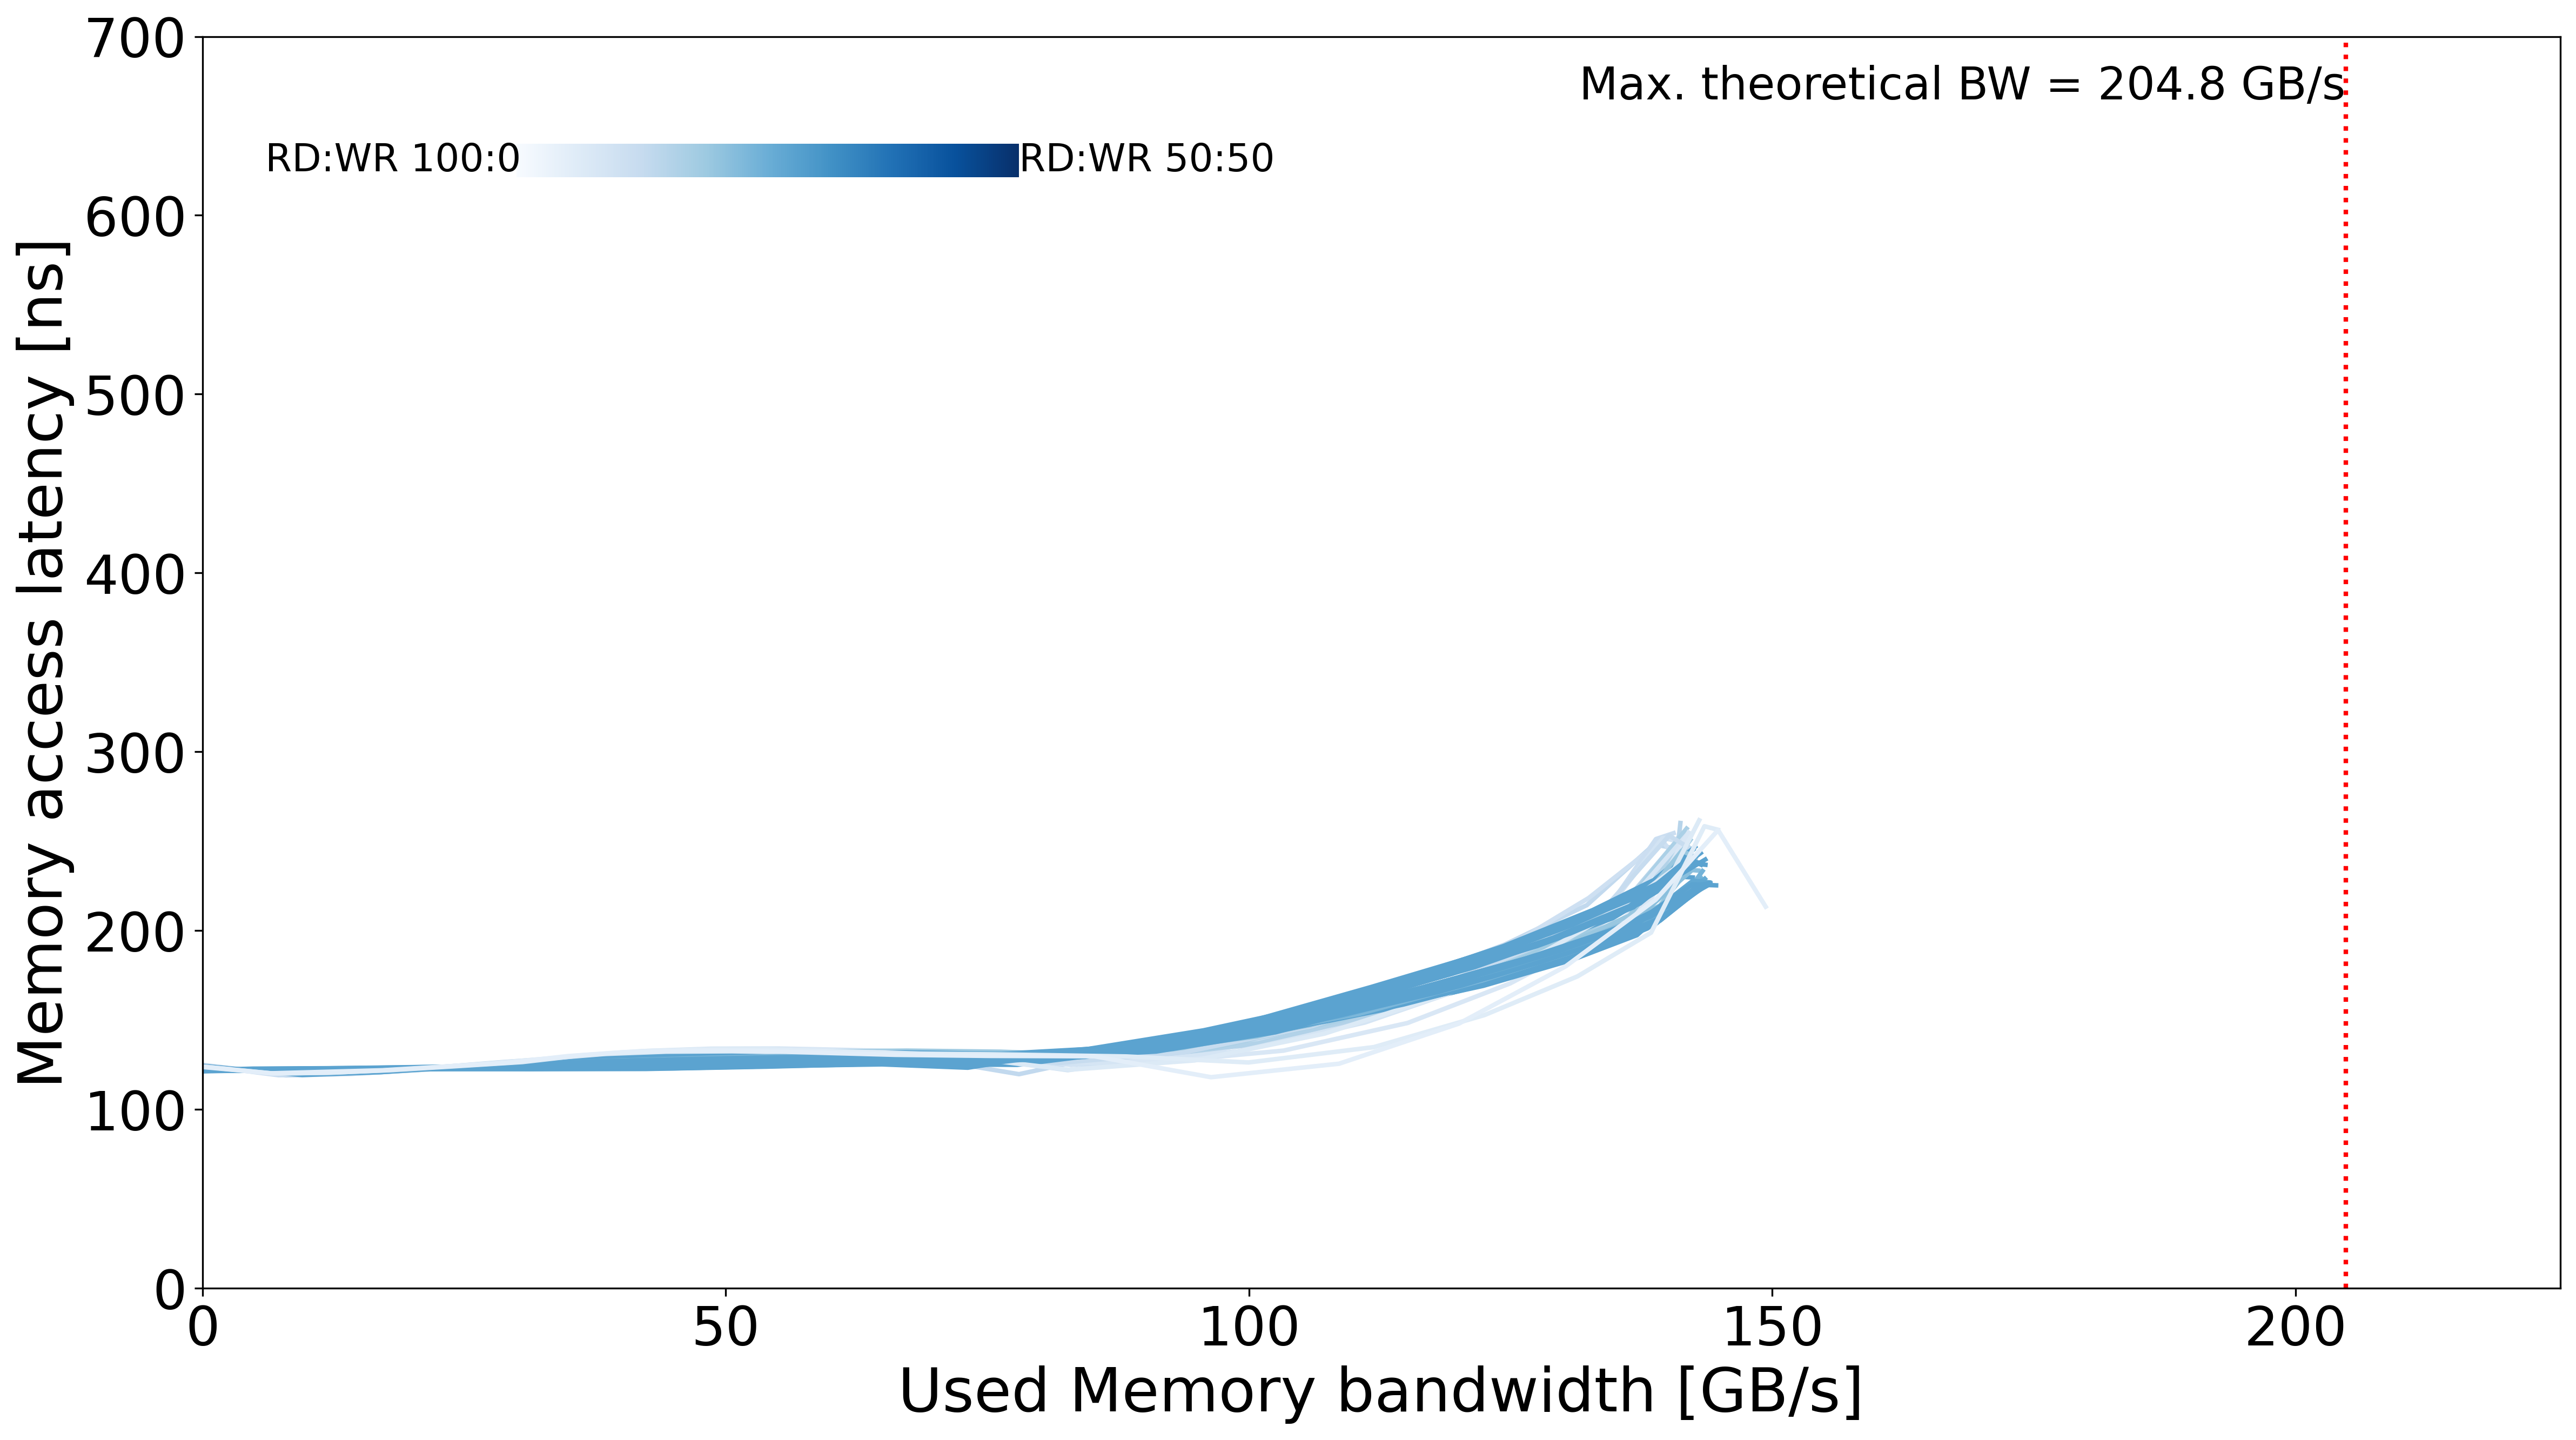

Source data for this figure (header and first rows):
read_pct_rounded, pause, bandwidth_mean, bandwidth_std, rd_percentage_actual_mean, latency_mean, latency_std, bandwidth_smooth, latency_smooth
0, 100000, 0.7176, 0.01581, 0.0, 123.1, 0.1591, -1.171, 121.8
0, 40000, 1.742, 0.02751, 0.0, 122.3, 0.07103, 4.811, 122.8
0, 5000, 13.56, 0.06808, 0.0, 120.5, 0.2096, 12.88, 123.1
0, 3000, 22.32, 0.03279, 0.0, 121.8, 0.3829, 22.58, 122.9
0, 2000, 33.16, 0.3001, 0.0, 124.2, 0.04923, 33.46, 122.8
0, 1500, 43.67, 0.02286, 0.0, 127.3, 0.3915, 45.05, 123
0, 1000, 62.5, 0.01789, 0.0, 123.3, 0.2031, 56.99, 124.5
0, 900, 68.38, 0.08395, 0.0, 125.1, 0.1798, 66.93, 125.4
0, 800, 76.95, 0.03037, 0.0, 127.6, 0.7961, 77.84, 124.9
0, 700, 86.82, 0.08172, 0.0, 135.3, 0.424, 90, 133.8
0, 600, 100.2, 0.06456, 0.0, 144, 0.5318, 102.2, 149.6
0, 550, 108, 0.07203, 0.0, 150.8, 0.456, 113.4, 170
0, 450, 128.9, 0.05706, 0.0, 179.5, 0.9019, 124.3, 191.3
0, 60, 140.1, 0.1301, 0.0, 240.7, 0.8146, 132.8, 211.5
0, 45, 140.2, 0.1212, 0.0, 240.4, 0.3147, 138.7, 228.2
0, 40, 140.2, 0.09459, 0.0, 240.5, 1.184, 141.7, 240.4
0, 90, 140.2, 0.1056, 0.0, 240.3, 0.9279, 142.6, 246.8
0, 55, 140.2, 0.1309, 0.0, 240.5, 0.5041, 141.1, 245.7
0, 100, 140.2, 0.07331, 0.0, 240.7, 0.4239, 140.2, 240.6
0, 30, 140.2, 0.1206, 0.0, 241, 0.2511, 140.2, 240.8
0, 160, 140.2, 0.04512, 0.0, 241.2, 1.182, 140.2, 240.9
0, 50, 140.2, 0.1254, 0.0, 240.2, 0.646, 140.2, 240.8
0, 80, 140.2, 0.01598, 0.0, 240.8, 0.2785, 140.2, 240.7
0, 65, 140.2, 0.08712, 0.0, 241.1, 0.4752, 140.3, 240.5
0, 35, 140.3, 0.03658, 0.0, 240.3, 0.5507, 140.3, 240.6
0, 70, 140.3, 0.1688, 0.0, 240.1, 0.2045, 140.3, 240.8
0, 140, 140.3, 0.1567, 0.0, 240.9, 0.636, 140.3, 240.9
0, 20, 140.3, 0.1257, 0.0, 240.6, 0.9027, 140.3, 241.1
0, 200, 140.3, 0.1373, 0.0, 242.7, 0.7176, 140.3, 241.3
0, 15, 140.3, 0.2301, 0.0, 241.3, 0.07228, 140.3, 241.5
0, 25, 140.3, 0.07179, 0.0, 240.7, 0.6919, 140.3, 241.5
0, 180, 140.3, 0.1137, 0.0, 242.4, 0.1384, 140.4, 241.2
0, 120, 140.4, 0.176, 0.0, 240.8, 1.289, 140.4, 241
0, 5, 140.4, 0.04521, 0.0, 240.7, 1.076, 140.3, 240.9
0, 0, 140.5, 0.08587, 0.0, 241, 1.09, 140.4, 241.5
0, 10, 140.5, 0.08395, 0.0, 240.8, 0.5644, 140.5, 241.9
0, 220, 140.5, 0.105, 0.0, 242.8, 1.217, 140.6, 242.4
0, 260, 140.8, 0.04385, 0.0, 243.3, 0.9529, 140.9, 242.8
0, 300, 141.3, 0.04688, 0.0, 243.6, 0.4505, 141.2, 242.9
0, 340, 141.8, 0.1159, 0.0, 242, 0.4841, 141.6, 242.7
0, 380, 142.1, 0.04363, 0.0, 242, 0.6916, 142.2, 241.9
2, 100000, 0.7315, 0.01183, 0.02, 122.9, 0.147, -1.101, 121.6
2, 40000, 1.797, 0.02599, 0.02, 122.1, 0.03798, 4.832, 122.5
2, 5000, 13.5, 0.01901, 0.02, 120.2, 0.07285, 12.82, 122.8
2, 3000, 22.18, 0.01585, 0.02, 121.5, 0.0494, 22.41, 122.9
2, 2000, 33.24, 1.054, 0.02, 124.1, 0.009605, 33.13, 123
2, 1500, 42.72, 0.07144, 0.02, 127.6, 0.2567, 44.52, 123.4
2, 1000, 61.25, 0.09475, 0.02, 124.8, 0.1587, 56.17, 125
2, 900, 67.73, 0.04189, 0.02, 125.4, 0.209, 65.92, 126.4
2, 800, 75.37, 0.04118, 0.02, 127.9, 0.02066, 76.01, 126.8
2, 700, 85, 0.05038, 0.02, 134.2, 0.1214, 87.41, 131.7
2, 600, 97.48, 0.08714, 0.02, 143.2, 0.1798, 99.39, 144.4
2, 550, 104.9, 0.07869, 0.02, 148.2, 0.1943, 110.5, 162.7
2, 450, 123.5, 0.06883, 0.02, 169.3, 0.3551, 121.7, 182.9
2, 380, 138.6, 0.09103, 0.02, 213.6, 0.4007, 130.9, 203.1
2, 10, 140.4, 0.09744, 0.02, 239.7, 0.2132, 137.5, 220.7
2, 30, 140.5, 0.1233, 0.02, 240.1, 0.78, 141.3, 234.4
2, 20, 140.5, 0.06648, 0.02, 239, 0.1253, 143, 243.2
2, 25, 140.6, 0.03111, 0.02, 240.1, 0.4192, 141.9, 245
2, 55, 140.6, 0.1036, 0.02, 239.1, 0.7462, 140.7, 241.7
... 2,031 more rows
